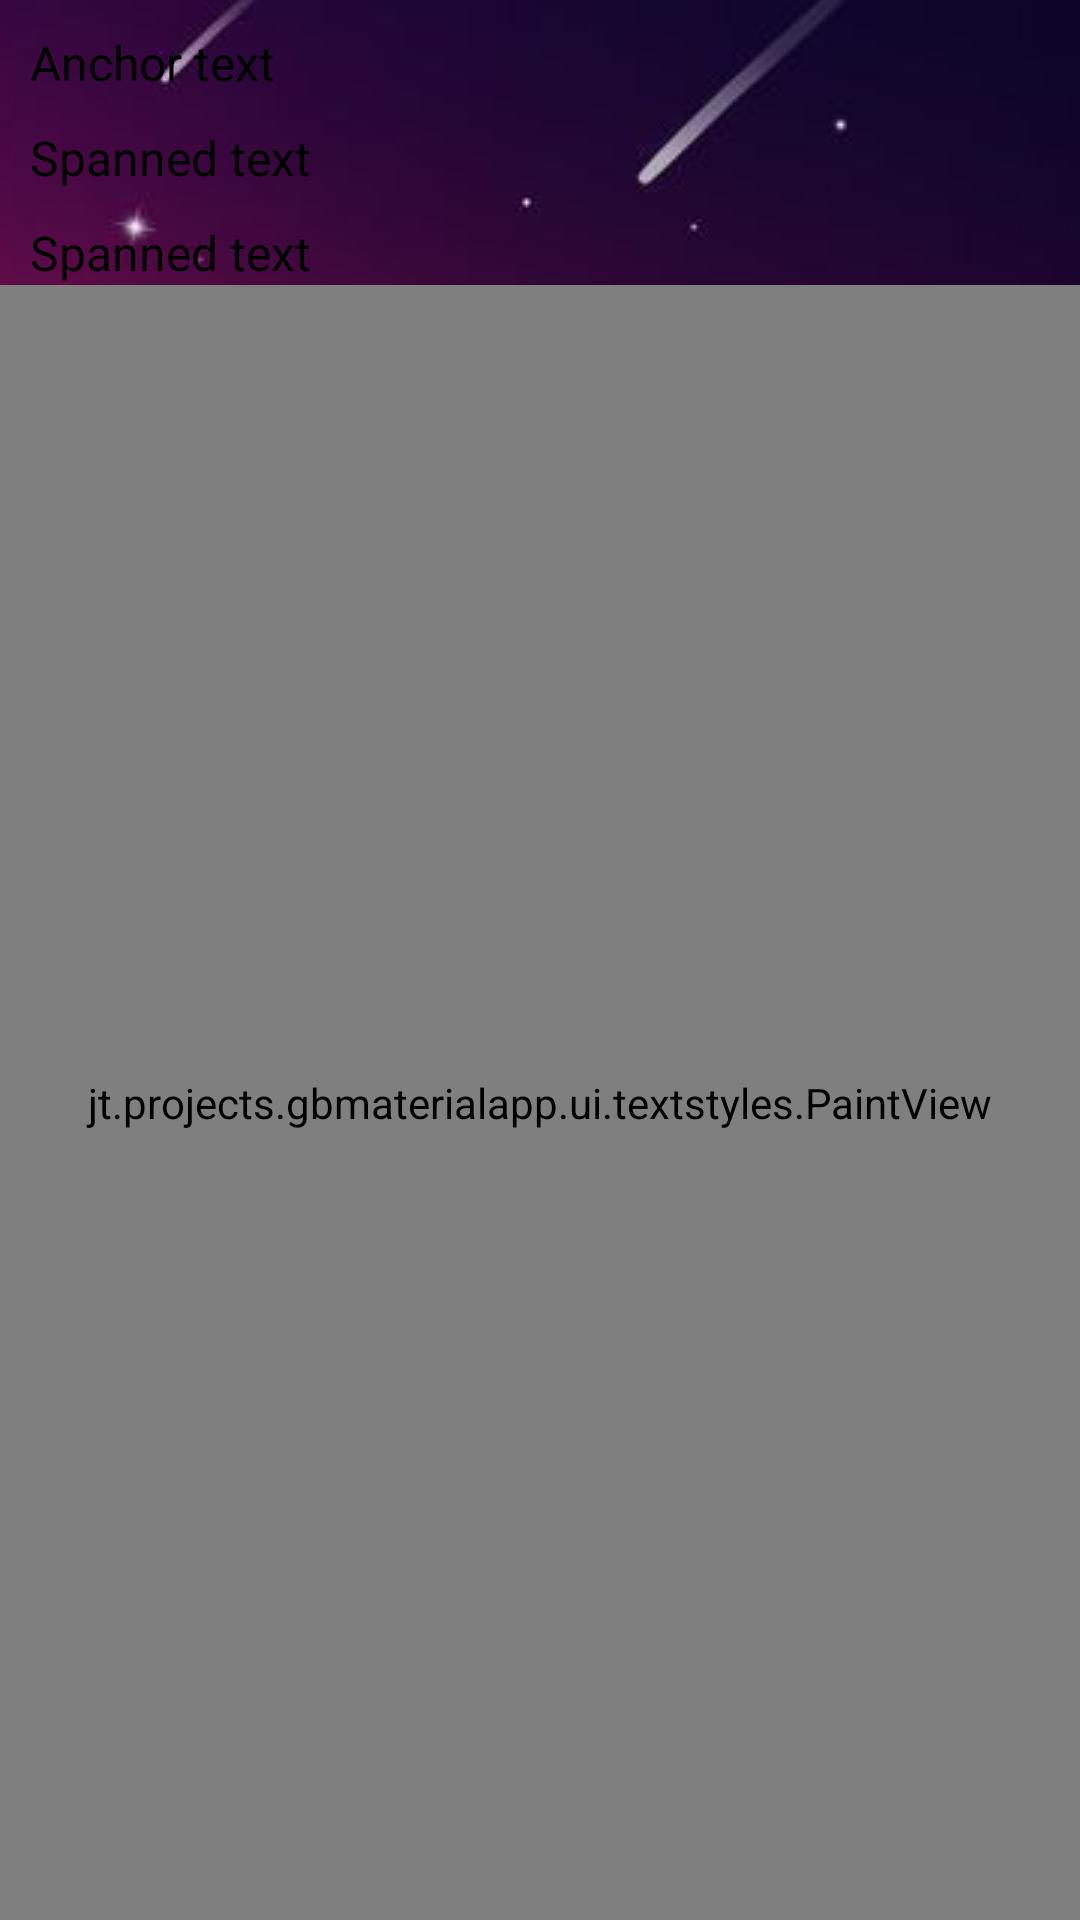

Android layout source for this screen:
<!-- AndroidManifest.xml: application theme SplashTheme -->
<!-- res/layout/activity_textstyles.xml -->
<?xml version="1.0" encoding="utf-8"?>
<androidx.constraintlayout.widget.ConstraintLayout xmlns:android="http://schemas.android.com/apk/res/android"
    xmlns:app="http://schemas.android.com/apk/res-auto"
    android:layout_width="match_parent"
    android:layout_height="match_parent">

    <TextView
        android:id="@+id/htmlTextView"
        android:layout_width="match_parent"
        android:layout_height="wrap_content"
        android:layout_margin="10dp"
        android:fontFamily="@font/abeezee"
        android:text="Anchor text"
        android:textColor="@color/black"
        android:textSize="16sp"
        app:layout_constraintStart_toStartOf="parent"
        app:layout_constraintTop_toTopOf="parent" />

    <TextView
        android:id="@+id/spanTextView"
        android:layout_width="match_parent"
        android:layout_height="wrap_content"
        android:layout_margin="10dp"
        android:text="Spanned text"
        android:textColor="@color/black"
        android:textSize="16sp"
        app:layout_constraintStart_toStartOf="parent"
        app:layout_constraintTop_toBottomOf="@id/htmlTextView" />


    <TextView
        android:id="@+id/spanTextView2"
        android:layout_width="match_parent"
        android:layout_height="wrap_content"
        android:layout_margin="10dp"
        android:text="Spanned text"
        android:textColor="@color/black"
        android:textSize="16sp"
        app:layout_constraintStart_toStartOf="parent"
        app:layout_constraintTop_toBottomOf="@id/spanTextView" />

    <jt.projects.gbmaterialapp.ui.textstyles.PaintView
        android:id="@+id/paintView"
        android:layout_width="match_parent"
        android:layout_height="0dp"
        android:background="@color/light_gray"
        app:layout_constraintStart_toStartOf="parent"
        app:layout_constraintTop_toBottomOf="@id/spanTextView2"
        app:layout_constraintBottom_toBottomOf="parent"
        />


</androidx.constraintlayout.widget.ConstraintLayout>
<!-- resources referenced by this layout -->
<resources>
  <color name="black">#FF000000</color>
  <color name="light_gray">#a7c0cd</color>
  <style name="SplashTheme" parent="GBMaterialApp">
          <item name="android:windowBackground">@drawable/splash_background_drawable</item>
      </style>
  <style name="GBMaterialApp" parent="Theme.MaterialComponents.DayNight.NoActionBar">
          
          <item name="colorPrimary">@color/colorPrimary</item>
          <item name="colorPrimaryVariant">@color/purple_700</item>
          <item name="colorOnPrimary">@color/white</item>
          
          <item name="colorSecondary">@color/colorAccent</item>
          <item name="colorSecondaryVariant">@color/teal_700</item>
          <item name="colorOnSecondary">@color/black</item>
          
          <item name="android:statusBarColor" tools:targetApi="l">?attr/colorPrimaryVariant</item>
          <item name="fontFamily">sans-serif</item>
          <item name="textColorConnected">@color/colorAccent</item>
          <item name="textColorDisconnected">@color/gray</item>
      </style>
  <!-- drawable splash_background_drawable (drawable) -->
  <?xml version="1.0" encoding="utf-8"?>
  <layer-list xmlns:android="http://schemas.android.com/apk/res/android"
  android:opacity="opaque">
  <item android:drawable="@android:color/white" />
  <item>
      <bitmap
          android:gravity="center"
          android:src="@drawable/ic_splash_screen" />
  </item>
  </layer-list>
  <color name="colorPrimary">#FF6200EE</color>
  <color name="purple_700">#FF3700B3</color>
  <color name="white">#FFFFFFFF</color>
  <color name="colorAccent">#FF03DAC5</color>
  <color name="teal_700">#FF018786</color>
  <color name="gray">#808080</color>
  <!-- drawable ic_splash_screen: jpg bitmap (drawable, 55248 bytes) -->
</resources>
